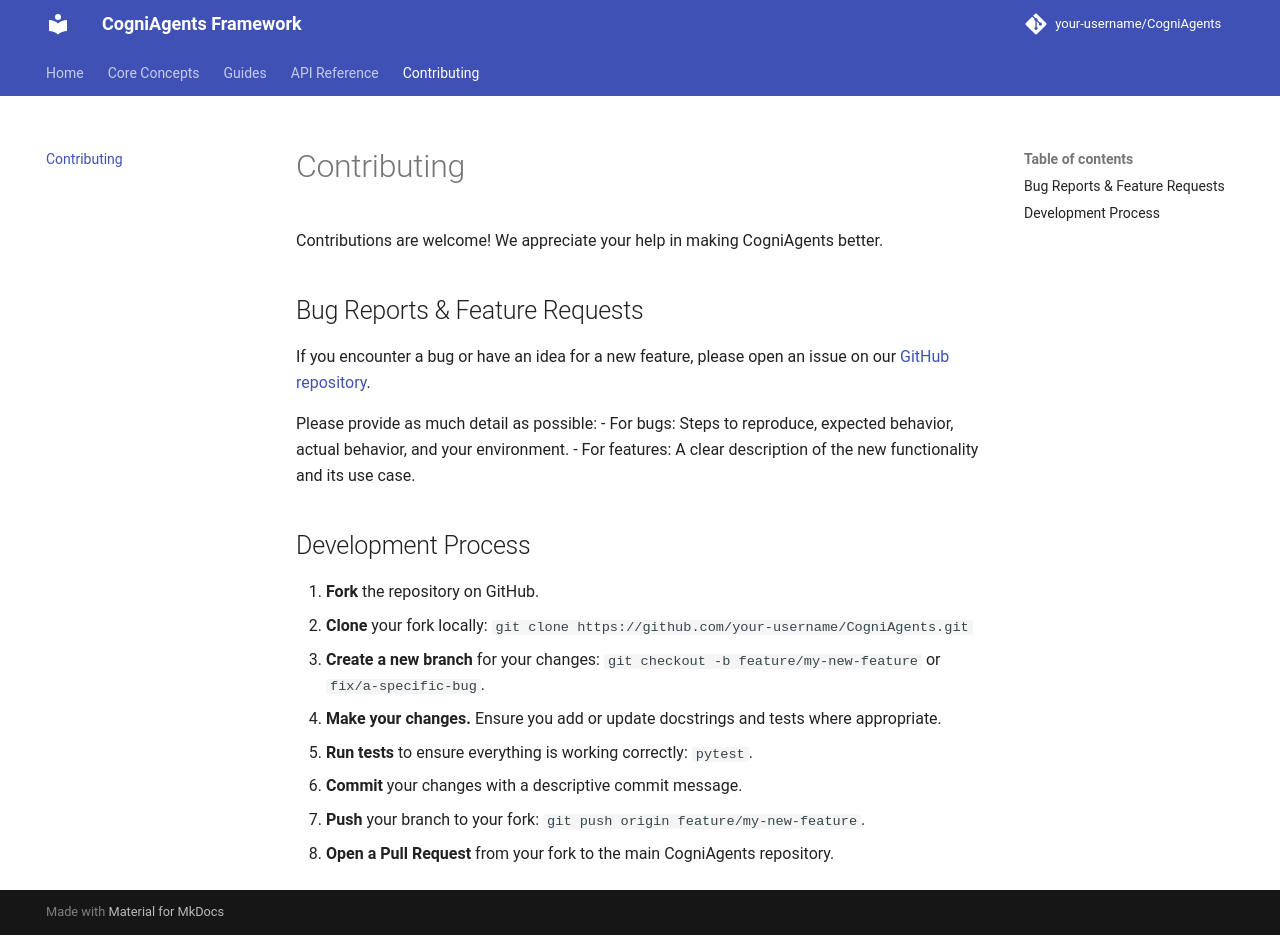

repository: CognicellAI/CogniAgents · page: contributing/index.html · generator: mkdocs

# Contributing

Contributions are welcome! We appreciate your help in making CogniAgents better.

## Bug Reports & Feature Requests

If you encounter a bug or have an idea for a new feature, please open an issue on our [GitHub repository](https://github.com/your-username/CogniAgents/issues).

Please provide as much detail as possible:
- For bugs: Steps to reproduce, expected behavior, actual behavior, and your environment.
- For features: A clear description of the new functionality and its use case.

## Development Process

1.  **Fork** the repository on GitHub.
2.  **Clone** your fork locally: `git clone https://github.com/your-username/CogniAgents.git`
3.  **Create a new branch** for your changes: `git checkout -b feature/my-new-feature` or `fix/a-specific-bug`.
4.  **Make your changes.** Ensure you add or update docstrings and tests where appropriate.
5.  **Run tests** to ensure everything is working correctly: `pytest`.
6.  **Commit** your changes with a descriptive commit message.
7.  **Push** your branch to your fork: `git push origin feature/my-new-feature`.
8.  **Open a Pull Request** from your fork to the main CogniAgents repository.
